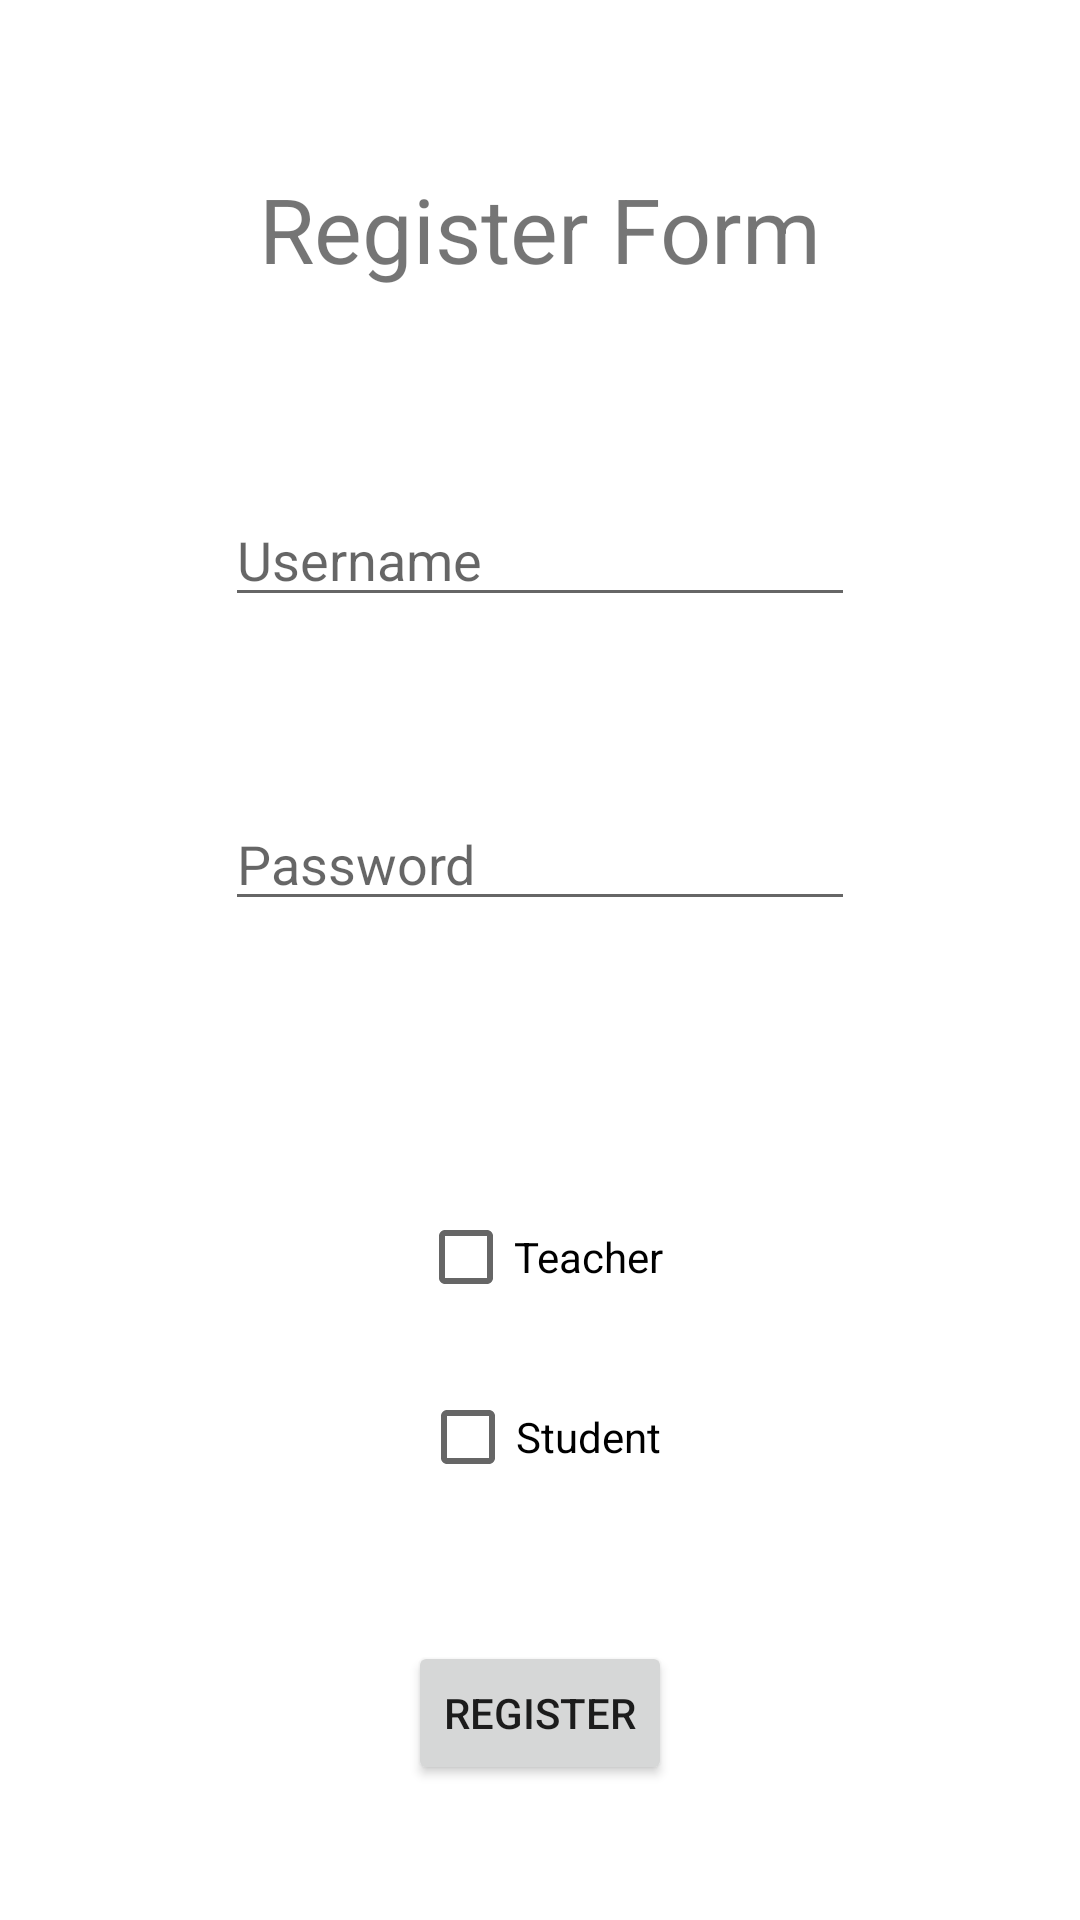

The Android layout XML behind this screen, and the referenced resources:
<!-- AndroidManifest.xml: application theme Theme.Labsheet11 -->
<!-- res/layout/activity_register.xml -->
<?xml version="1.0" encoding="utf-8"?>
<androidx.constraintlayout.widget.ConstraintLayout xmlns:android="http://schemas.android.com/apk/res/android"
    xmlns:app="http://schemas.android.com/apk/res-auto"
    xmlns:tools="http://schemas.android.com/tools"
    android:layout_width="match_parent"
    android:layout_height="match_parent"
    tools:context=".Register">

    <TextView
        android:id="@+id/textView2"
        android:layout_width="wrap_content"
        android:layout_height="wrap_content"
        android:layout_marginTop="56dp"
        android:text="Register Form"
        android:textSize="30dp"
        app:layout_constraintEnd_toEndOf="parent"
        app:layout_constraintHorizontal_bias="0.5"
        app:layout_constraintStart_toStartOf="parent"
        app:layout_constraintTop_toTopOf="parent" />

    <EditText
        android:id="@+id/EditTextUsername"
        android:layout_width="wrap_content"
        android:layout_height="wrap_content"
        android:layout_marginTop="68dp"
        android:ems="10"
        android:hint="Username"
        android:inputType="textPersonName"

        app:layout_constraintEnd_toEndOf="parent"
        app:layout_constraintHorizontal_bias="0.5"
        app:layout_constraintStart_toStartOf="parent"
        app:layout_constraintTop_toBottomOf="@+id/textView2" />

    <EditText
        android:id="@+id/EditTextpassword"
        android:layout_width="wrap_content"
        android:layout_height="wrap_content"
        android:layout_marginTop="60dp"
        android:ems="10"
        android:inputType="textPassword"
        android:hint="Password"
        app:layout_constraintEnd_toEndOf="parent"
        app:layout_constraintHorizontal_bias="0.5"
        app:layout_constraintStart_toStartOf="parent"
        app:layout_constraintTop_toBottomOf="@+id/EditTextUsername" />

    <Button
        android:id="@+id/RegisterButton1"
        android:layout_width="wrap_content"
        android:layout_height="wrap_content"
        android:layout_marginTop="44dp"
        android:text="Register"
        app:layout_constraintEnd_toEndOf="parent"
        app:layout_constraintHorizontal_bias="0.5"
        app:layout_constraintStart_toStartOf="parent"
        app:layout_constraintTop_toBottomOf="@+id/StudentCheckbox" />

    <CheckBox
        android:id="@+id/TeacherCheckBox"
        android:layout_width="wrap_content"
        android:layout_height="wrap_content"
        android:layout_marginTop="88dp"
        android:text="Teacher"
        app:layout_constraintEnd_toEndOf="parent"
        app:layout_constraintHorizontal_bias="0.5"
        app:layout_constraintStart_toStartOf="parent"
        app:layout_constraintTop_toBottomOf="@+id/EditTextpassword" />

    <CheckBox
        android:id="@+id/StudentCheckbox"
        android:layout_width="wrap_content"
        android:layout_height="wrap_content"
        android:layout_marginTop="12dp"
        android:text="Student"
        app:layout_constraintEnd_toEndOf="parent"
        app:layout_constraintHorizontal_bias="0.5"
        app:layout_constraintStart_toStartOf="parent"
        app:layout_constraintTop_toBottomOf="@+id/TeacherCheckBox" />
</androidx.constraintlayout.widget.ConstraintLayout>
<!-- resources referenced by this layout -->
<resources>
  <style name="Theme.Labsheet11" parent="Theme.MaterialComponents.DayNight.DarkActionBar">
          
          <item name="colorPrimary">@color/purple_500</item>
          <item name="colorPrimaryVariant">@color/purple_700</item>
          <item name="colorOnPrimary">@color/white</item>
          
          <item name="colorSecondary">@color/teal_200</item>
          <item name="colorSecondaryVariant">@color/teal_700</item>
          <item name="colorOnSecondary">@color/black</item>
          
          <item name="android:statusBarColor" tools:targetApi="l">?attr/colorPrimaryVariant</item>
          
      </style>
  <!-- not gathered from this repository: default colours our renderer supplied (Android Studio template values) -->
  <color name="purple_500">#FF6200EE</color>
  <color name="purple_700">#FF3700B3</color>
  <color name="teal_200">#FF03DAC5</color>
  <color name="teal_700">#FF018786</color>
  <color name="black">#FF000000</color>
  <color name="white">#FFFFFFFF</color>
</resources>
